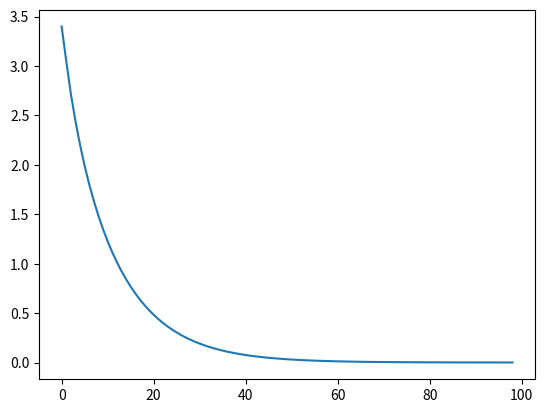

This figure's Python source:
import numpy as np
import matplotlib.pyplot as plt

# Matrix A and vector b
A = np.array([[-15, 1, -10, -7, -12],
            [6, -6, 11, 7, 2],
            [-4, -9, 11, -15, 18],
            [17, 4, -17, -2, 6],
            [15, -8, -10, 16, 12]])

b = np.array([17, 2,-6 ,11 ,14 ])
true_solution = np.linalg.solve(A,b)
# Parameters for the algorithm
# Weight matrix W (corrected)

def Comunication_cycle_graphe (n):
    W = np.zeros((n, n))
    for i in range(n):
        W[i, i] = 1 / 3
    for i in range(n - 1):
        W[i, i + 1] = 1 / 3
        W[i + 1, i] = 1 / 3
    W[0, n - 1] = 1 / 3
    W[n - 1, 0] = 1 / 3
    # Symmetric weights for periodic neighbors-

tolerance = 1e-4
alpha = 1  # Relaxation parameter (to be adjusted as needed)
beta = 0.5  # Momentum parameter (to be adjusted as needed)


# Fonction Kaczmarz pour une itération unique
def Kaczmarz_one_iteration(A_row, b_value, unknown, norm,alpha):
    atixi = (b_value - np.dot(A_row, unknown)) / norm
    unknown += atixi * A_row*alpha
    return unknown


# Fonction pour exécuter une boucle d'itérations de Kaczmarz sur toutes les équations
def Kaczmarz_one_loop(A, b, unknown, norms):
    unknown_tab = []
    for i in range(len(A)):
        unknown = Kaczmarz_one_iteration(A[i], b[i], unknown, norms[i], alpha)
        unknown_tab.append(unknown)
    sums = [0] * len(b)
    for row in unknown_tab:
        for i, value in enumerate(row):
            sums[i] += value
    unknown = [s / len(b) for s in sums]
    return unknown


#Convergence controle
#def convergence(inconnue, x_old):
#    return np.linalg.norm(inconnue - x_old) < tolerance

def convergence(A, b, unknown):
    residu = np.linalg.norm(A @ unknown - b)
    b_norm = np.linalg.norm(b)
    return residu / b_norm < tolerance



# Algorithme de Kaczmarz avec comptage des itérations
def Kaczmarz(A, b, max_iterations=30000):

    tab_err= []
    norms = np.sum(A ** 2, axis=1)  # Pré-calcul des normes
    x = np.random.rand(len(b))  # Initialisation aléatoire
    x_old = np.zeros_like(x)
    iteration = 0

    while not convergence(A, b, x_old):
        x_old[:] = x
        momentum =  beta * (x - x_old)
        x = Kaczmarz_one_loop(A, b, x, norms) #+ momentum
        iteration = iteration + 1
        tab_err.append(np.linalg.norm(true_solution - x))

    plt.plot(range(len(tab_err)),tab_err)
    plt.show()
    return x, iteration,#iteration


solution = Kaczmarz(A, b, 10000)
print("Kaczmar solution",solution,"true solution",np.linalg.solve(A,b))
